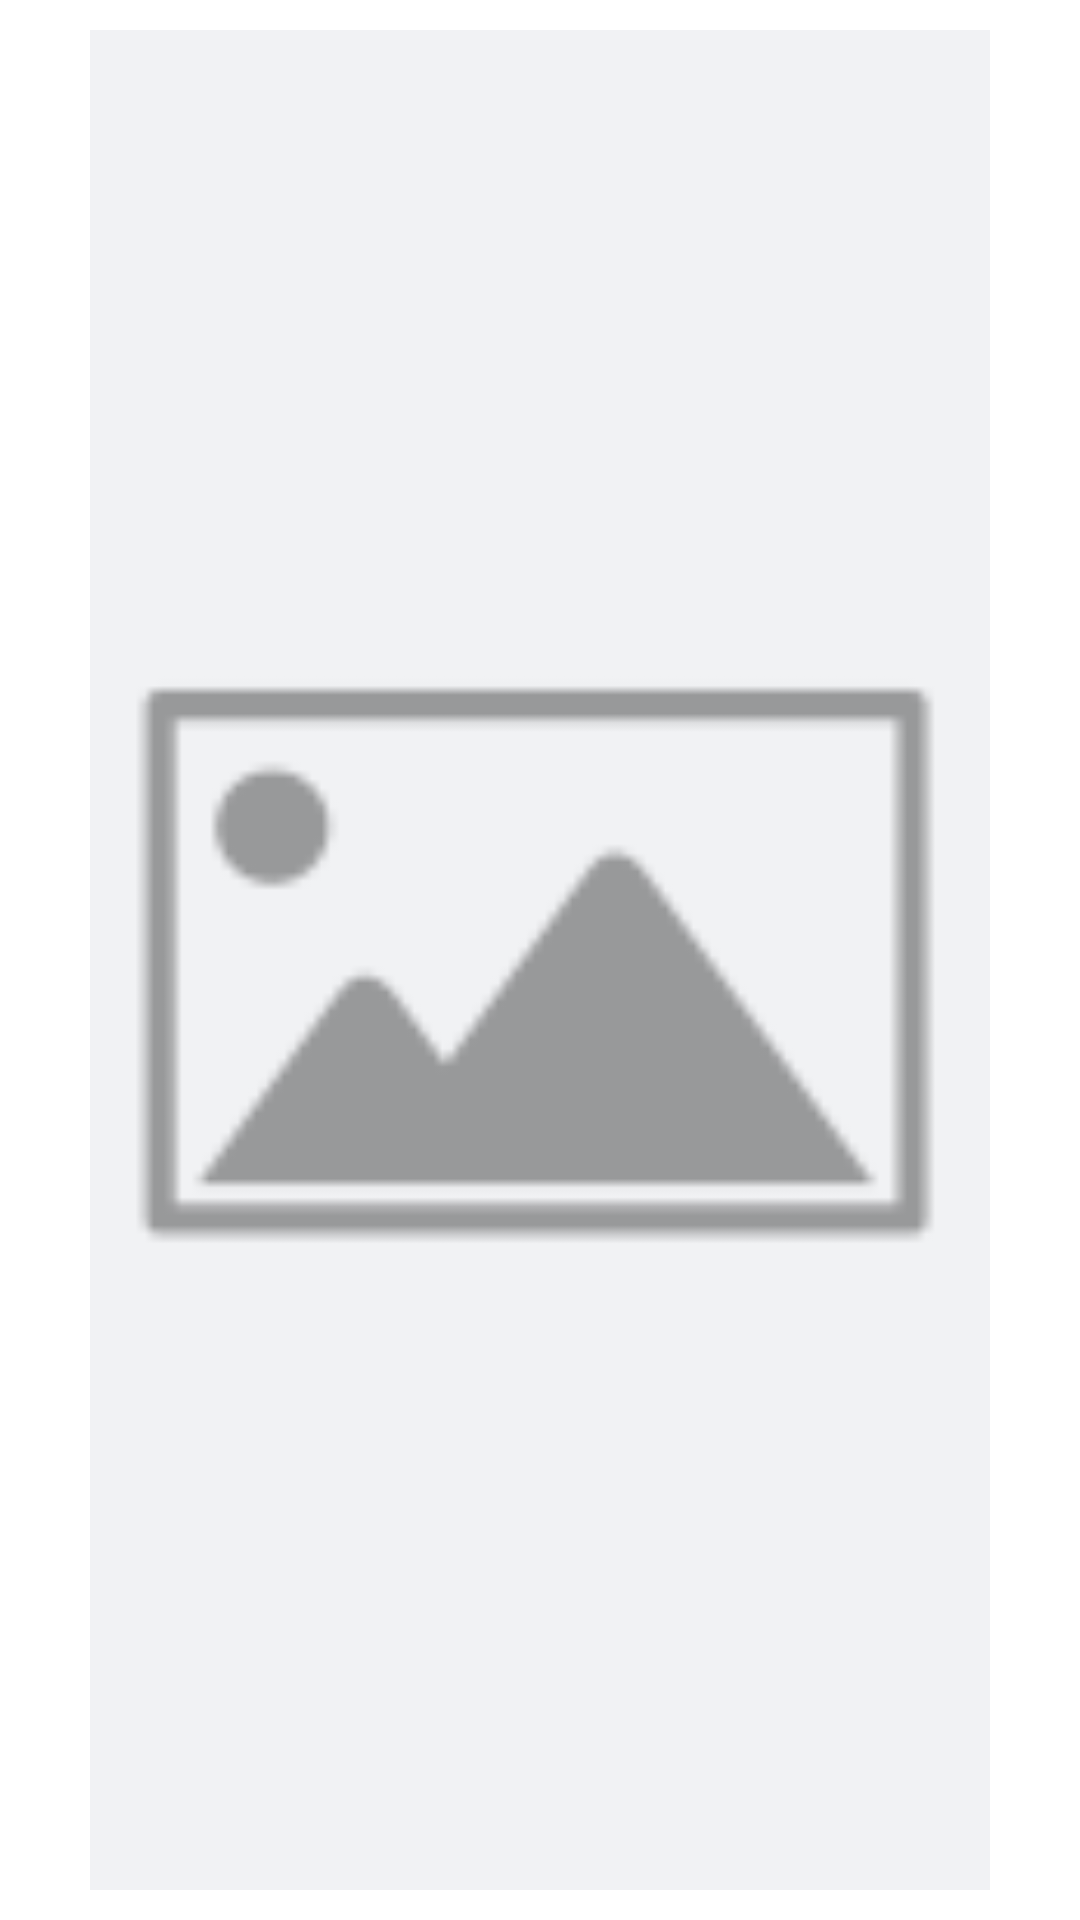

Produce the Android XML layout that renders to this screen, including the resource entries it uses.
<!-- AndroidManifest.xml: application theme AppTheme -->
<!-- res/layout/layout_banner.xml -->
<?xml version="1.0" encoding="utf-8"?>
<androidx.constraintlayout.widget.ConstraintLayout xmlns:android="http://schemas.android.com/apk/res/android"
    xmlns:app="http://schemas.android.com/apk/res-auto"
    android:layout_width="match_parent"
    android:layout_height="wrap_content">

    <androidx.viewpager.widget.ViewPager
        android:id="@+id/viewPager"
        android:layout_width="match_parent"
        android:layout_height="match_parent"
        android:layout_centerVertical="true"
        android:clipToPadding="false"
        android:paddingLeft="30dp"
        android:paddingTop="10dp"
        android:paddingRight="30dp"
        android:paddingBottom="10dp"
        app:layout_constraintBottom_toBottomOf="parent"
        app:layout_constraintLeft_toLeftOf="parent"
        app:layout_constraintRight_toRightOf="parent"
        app:layout_constraintTop_toTopOf="parent" />

    <com.sqsong.wanandroid.view.CirclePagerIndicator
        android:id="@+id/indicator"
        android:layout_width="wrap_content"
        android:layout_height="wrap_content"
        android:layout_alignParentBottom="true"
        android:layout_centerHorizontal="true"
        android:layout_marginBottom="20dp"
        android:visibility="gone"
        app:dotSpace="8dp"
        app:focusedDotColor="?colorPrimary"
        app:focusedDotRadius="3dp"
        app:layout_constraintBottom_toBottomOf="parent"
        app:layout_constraintLeft_toLeftOf="parent"
        app:layout_constraintRight_toRightOf="parent"
        app:normalDotColor="@color/colorBannerDot"
        app:normalDotRadius="2dp" />

    <ImageView
        android:id="@+id/default_iv"
        android:layout_width="match_parent"
        android:layout_height="match_parent"
        android:layout_marginLeft="30dp"
        android:layout_marginTop="10dp"
        android:layout_marginRight="30dp"
        android:layout_marginBottom="10dp"
        android:scaleType="centerCrop"
        android:src="@drawable/image_placeholder"
        app:layout_constraintBottom_toBottomOf="parent"
        app:layout_constraintLeft_toLeftOf="parent"
        app:layout_constraintRight_toRightOf="parent"
        app:layout_constraintTop_toTopOf="parent" />

</androidx.constraintlayout.widget.ConstraintLayout>
<!-- resources referenced by this layout -->
<resources>
  <color name="colorBannerDot">#AAFFFFFF</color>
  <!-- drawable image_placeholder: png bitmap (drawable-xhdpi, 2769 bytes) -->
  <style name="AppTheme" parent="Theme.MaterialComponents.Light.NoActionBar">
          
          <item name="colorPrimary">@color/colorPrimary</item>
          <item name="colorPrimaryDark">@color/colorPrimaryDark</item>
          <item name="colorAccent">@color/colorAccent</item>
          <item name="colorSecondary">@color/colorAccent</item>
      </style>
  <color name="colorPrimary">#00897b</color>
  <color name="colorPrimaryDark">#005b4f</color>
  <color name="colorAccent">#4ebaaa</color>
</resources>
